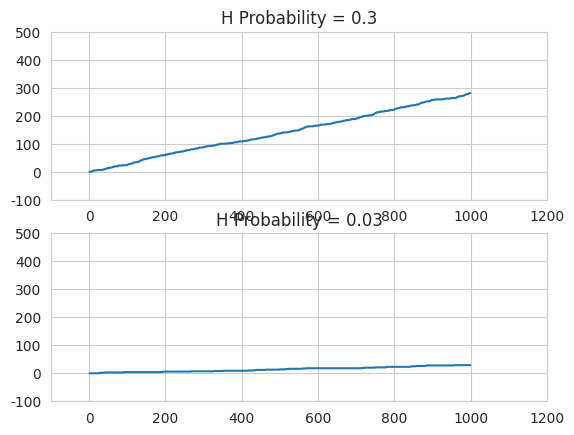

Generate this figure with matplotlib:
""" [redacted] """

import random
import numpy as np
import seaborn as sns
from matplotlib import pyplot

__author__ = '[email redacted] (Sajad Azami)'

sns.set_style("whitegrid")


# Simulating N flips of a coin with p probability of heads.

# Flipping a coin with p probability of heads
def flip(p):
    return 'H' if random.random() < p else 'T'


# Flipping the coin N times and plotting the proportion of heads as a function of N
def simulate(flip_number, h_probability):
    count = 0
    point_list = []
    for i in range(1, flip_number):
        if flip(h_probability) == 'H':
            count += 1
        point_list.append(count)

    if h_probability == 0.3:
        pyplot.subplot(211)
        pyplot.title('H Probability = 0.3')

    if h_probability == 0.03:
        pyplot.subplot(212)
        pyplot.title('H Probability = 0.03')
    pyplot.plot(range(1, flip_number), point_list)
    pyplot.axis([-100, 1200, -100, 500])


def main():
    simulate(1000, 0.3)
    simulate(1000, 0.03)
    pyplot.show()


if __name__ == '__main__':
    main()
